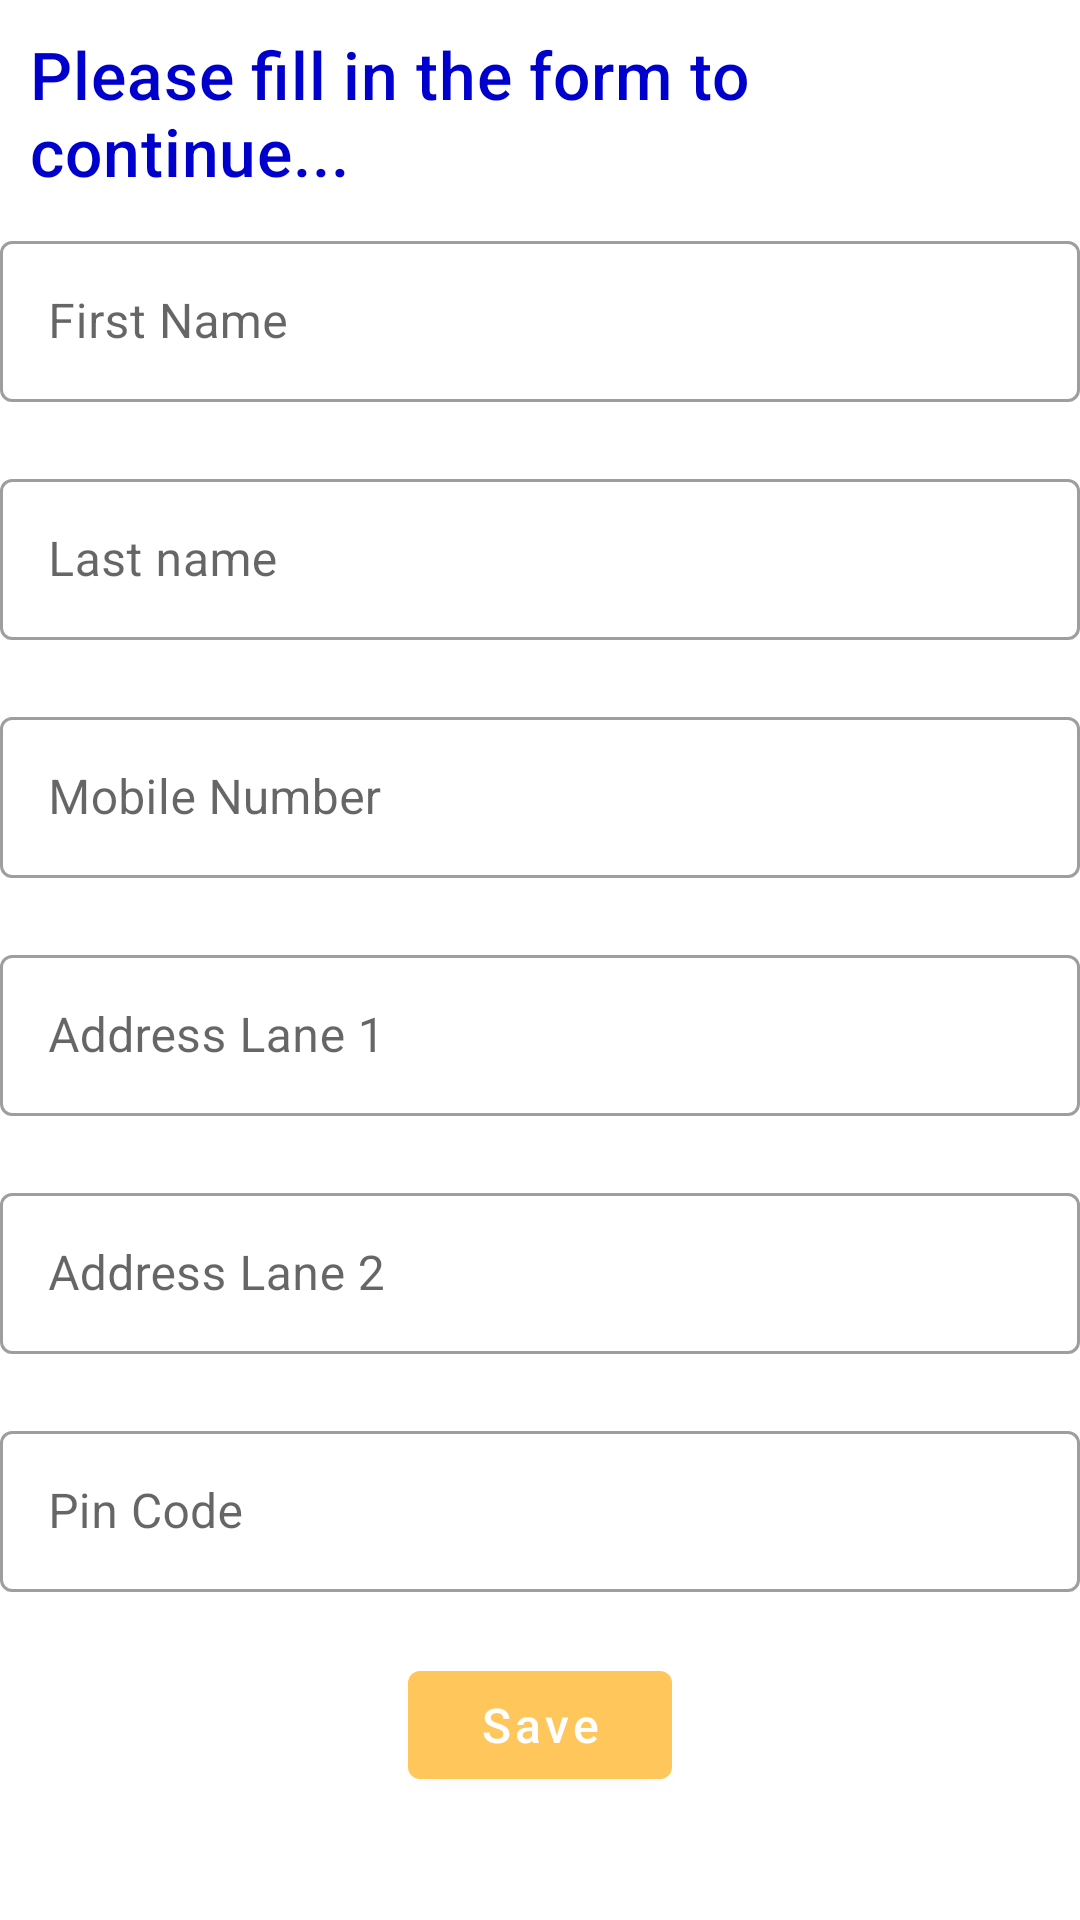

Here is an Android app screen rendered from its layout file. Give the layout XML and the strings, colors and styles it references.
<!-- AndroidManifest.xml: application theme AppTheme -->
<!-- res/layout/activity_registration.xml -->
<?xml version="1.0" encoding="utf-8"?>
<LinearLayout xmlns:android="http://schemas.android.com/apk/res/android"
    xmlns:app="http://schemas.android.com/apk/res-auto"
    xmlns:tools="http://schemas.android.com/tools"
    android:layout_width="match_parent"
    android:layout_height="match_parent"
    android:layout_margin="10dp"
    android:orientation="vertical"
    tools:context=".activity.RegistrationActivity">
    <TextView
        android:id="@+id/registration_title"
        android:layout_width="wrap_content"
        android:layout_height="wrap_content"
        android:layout_margin="10dp"
        android:text="Please fill in the form to continue..."
        android:textAppearance="@style/TextAppearance.MaterialComponents.Headline6"
        android:textColor="@color/blue"
        android:textSize="22sp" />

    <com.google.android.material.textfield.TextInputLayout
        style="@style/Widget.MaterialComponents.TextInputLayout.OutlinedBox"
        android:layout_width="match_parent"
        android:layout_height="wrap_content"
        android:hint="@string/first_name"
        app:errorEnabled="true">

        <com.google.android.material.textfield.TextInputEditText
            android:id="@+id/first_name"
            android:layout_width="match_parent"
            android:layout_height="wrap_content"
            android:inputType="text"
            android:padding="16dp"
            android:textSize="16sp" />
    </com.google.android.material.textfield.TextInputLayout>

    <com.google.android.material.textfield.TextInputLayout
        style="@style/Widget.MaterialComponents.TextInputLayout.OutlinedBox"
        android:layout_width="match_parent"
        android:layout_height="wrap_content"
        android:hint="@string/last_name"
        app:errorEnabled="true">

        <com.google.android.material.textfield.TextInputEditText
            android:layout_width="match_parent"
            android:id="@+id/last_name"
            android:layout_height="wrap_content"
            android:inputType="text"
            android:padding="16dp"
            android:textSize="16sp" />
    </com.google.android.material.textfield.TextInputLayout>

    <com.google.android.material.textfield.TextInputLayout
        style="@style/Widget.MaterialComponents.TextInputLayout.OutlinedBox"
        android:layout_width="match_parent"
        android:layout_height="wrap_content"
        android:hint="@string/mobile_number"
        app:errorEnabled="true">

        <com.google.android.material.textfield.TextInputEditText
            android:id="@+id/mobile_number"
            android:layout_width="match_parent"
            android:layout_height="wrap_content"

            android:inputType="number"
            android:maxLength="10"
            android:padding="16dp"
            android:textSize="16sp" />
    </com.google.android.material.textfield.TextInputLayout>
    <com.google.android.material.textfield.TextInputLayout
        style="@style/Widget.MaterialComponents.TextInputLayout.OutlinedBox"
        android:layout_width="match_parent"
        android:layout_height="wrap_content"
        android:hint="@string/lane_1"
        app:errorEnabled="true">

        <com.google.android.material.textfield.TextInputEditText
            android:id="@+id/address_lane1"
            android:layout_width="match_parent"
            android:layout_height="wrap_content"
            android:inputType="textMultiLine"
            android:padding="16dp"
            android:textSize="16sp" />
    </com.google.android.material.textfield.TextInputLayout>
    <com.google.android.material.textfield.TextInputLayout
        style="@style/Widget.MaterialComponents.TextInputLayout.OutlinedBox"
        android:layout_width="match_parent"
        android:layout_height="wrap_content"
        android:hint="@string/address_lane_2"
        app:errorEnabled="true">

        <com.google.android.material.textfield.TextInputEditText
            android:id="@+id/address_lane2"
            android:layout_width="match_parent"
            android:layout_height="wrap_content"
            android:inputType="textMultiLine"
            android:padding="16dp"
            android:textSize="16sp" />
    </com.google.android.material.textfield.TextInputLayout>
    <com.google.android.material.textfield.TextInputLayout
        style="@style/Widget.MaterialComponents.TextInputLayout.OutlinedBox"
        android:layout_width="match_parent"
        android:layout_height="wrap_content"
        android:hint="@string/pin_code"
        app:errorEnabled="true">

        <com.google.android.material.textfield.TextInputEditText
            android:id="@+id/pincode"
            android:layout_width="match_parent"
            android:layout_height="wrap_content"
            android:inputType="numberDecimal"
            android:maxLength="6"
            android:padding="16dp"
            android:textSize="16sp" />
    </com.google.android.material.textfield.TextInputLayout>


    <Button
        android:id="@+id/save_btn_2"
        android:layout_width="wrap_content"
        android:layout_height="wrap_content"
        android:layout_gravity="center"
        android:layout_marginStart="32dp"
        android:layout_marginEnd="32dp"
        android:onClick="onClickSave"
        android:text="Save"
        android:textAllCaps="false"
        android:textColor="@android:color/background_light"
        android:textSize="16sp" />
</LinearLayout>
<!-- resources referenced by this layout -->
<resources>
  <color name="blue">#0000cd</color>
  <string name="address_lane_2">Address Lane 2</string>
  <string name="first_name">First Name</string>
  <string name="lane_1">Address Lane 1</string>
  <string name="last_name">Last name</string>
  <string name="mobile_number">Mobile Number</string>
  <string name="pin_code">Pin Code</string>
  <style name="AppTheme" parent="Theme.MaterialComponents.Light.NoActionBar">
          
          <item name="colorPrimary">@color/orange_light</item>
          <item name="colorPrimaryDark">@color/orange</item>
          <item name="colorAccent">@color/orange</item>
          
  
      </style>
  <color name="orange_light">#FFC65C</color>
  <color name="orange">#FFA500</color>
</resources>
